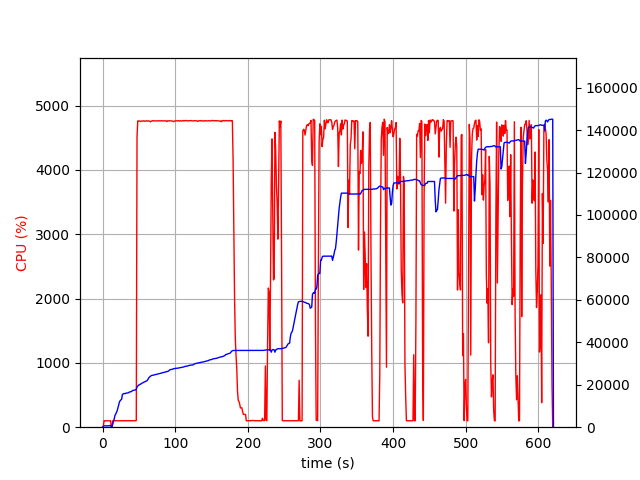

The data file committed next to this chart (first rows):
elapsed_time, nproc, cpu, mem_real, mem_virtual
3.457069396972656e-05, 2, 0.0, 14.49, 3194
1.007, 4, 6.0, 388.9, 4052
2.014, 4, 99.2, 606.9, 4279
3.022, 4, 100.2, 627.1, 4321
4.03, 4, 99.1, 632.6, 4341
5.039, 4, 100.1, 634.1, 4341
6.047, 4, 99.2, 629.4, 4341
7.055, 4, 100.1, 621.2, 4341
8.064, 4, 99.2, 657.3, 4397
9.073, 4, 100.2, 723.7, 4469
10.08, 4, 99.0, 773.7, 4517
11.09, 4, 100.0, 823.7, 4573
12.1, 2, 0.0, 111.9, 124.4
13.11, 2, 0.0, 367.3, 3771
14.12, 2, 100.9, 1688, 6617
15.13, 2, 100.0, 2890, 8019
16.14, 2, 98.9, 4046, 9555
17.16, 2, 100.9, 5560, 12243
18.17, 2, 100.0, 6206, 12243
19.18, 2, 99.9, 7050, 15679
20.19, 2, 99.9, 7716, 15903
21.2, 2, 99.9, 9192, 15917
22.21, 2, 99.9, 10372, 19501
23.22, 2, 100.0, 11838, 19501
24.23, 2, 100.0, 12458, 19501
25.24, 2, 100.0, 12864, 19757
26.25, 2, 100.0, 13114, 19757
27.26, 2, 99.9, 15326, 24877
28.27, 2, 102.8, 15670, 25213
29.28, 2, 98.9, 15828, 25213
30.29, 2, 101.0, 15842, 25213
31.3, 2, 99.9, 15849, 25213
32.31, 2, 103.0, 16071, 25597
33.32, 2, 100.0, 16071, 25597
34.33, 2, 100.0, 16129, 25597
35.34, 2, 99.9, 16189, 25597
36.36, 2, 102.9, 16439, 26045
37.37, 2, 99.9, 16593, 26045
38.38, 2, 100.0, 16689, 26045
39.39, 2, 100.0, 16749, 26045
40.4, 2, 101.9, 16967, 26557
41.41, 2, 100.0, 17284, 26557
42.42, 2, 100.0, 17380, 26557
43.43, 2, 100.0, 17426, 27217
44.44, 2, 100.0, 17476, 27217
45.45, 2, 100.9, 17608, 27217
46.46, 2, 105.0, 17865, 27217
47.47, 2, 4511, 19001, 31585
48.5, 2, 4763, 19363, 31965
49.52, 2, 4758, 19819, 32456
50.55, 2, 4762, 19939, 32585
51.57, 2, 4759, 20211, 32882
52.6, 2, 4752, 20314, 32975
53.62, 2, 4759, 20577, 33270
54.65, 2, 4761, 20838, 33540
55.68, 2, 4760, 20937, 33629
56.7, 2, 4764, 21200, 33935
57.73, 2, 4761, 21345, 34062
58.75, 2, 4757, 21465, 34192
59.78, 2, 4762, 21729, 34484
... 551 more rows
